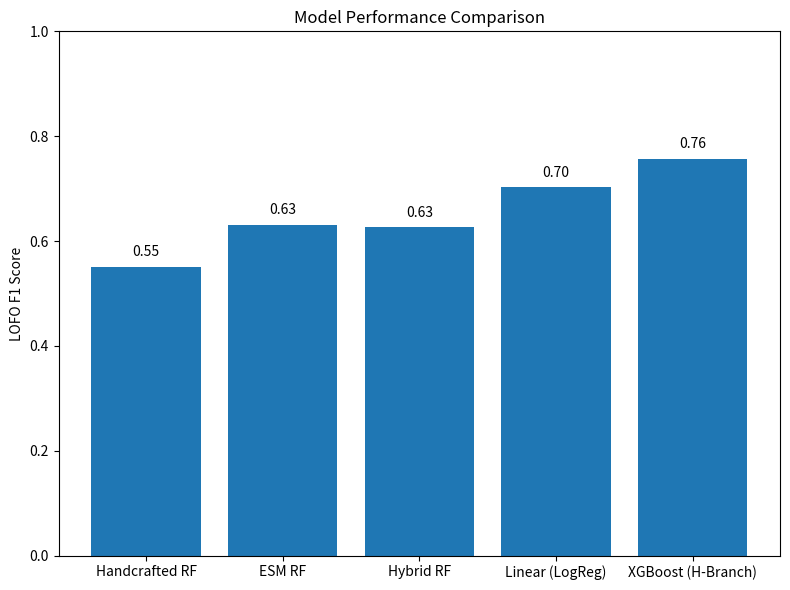

The script that saved this image:
import matplotlib.pyplot as plt
import pandas as pd
from pathlib import Path

print("📊 Generating Model Comparison Plot...")

# -----------------------------
# Model results
# -----------------------------

data = {
    "Model": [
        "Handcrafted RF",
        "ESM RF",
        "Hybrid RF",
        "Linear (LogReg)", "XGBoost (H-Branch)"
    ],
    "LOFO_F1": [
        0.551,
        0.631,
        0.626,
        0.703, 0.757
    ]
}

df = pd.DataFrame(data)

print(df)

# -----------------------------
# Create results folder
# -----------------------------

results_dir = Path("results")
results_dir.mkdir(exist_ok=True)

# -----------------------------
# Plot
# -----------------------------

plt.figure(figsize=(8,6))

bars = plt.bar(
    df["Model"],
    df["LOFO_F1"]
)

plt.ylabel("LOFO F1 Score")
plt.title("Model Performance Comparison")

plt.ylim(0,1)

# annotate bars
for bar in bars:
    height = bar.get_height()
    plt.text(
        bar.get_x() + bar.get_width()/2,
        height + 0.02,
        f"{height:.2f}",
        ha="center"
    )

plt.tight_layout()

plt.savefig(
    results_dir / "model_comparison.png",
    dpi=300
)

plt.show()

print("✅ Saved: results/model_comparison.png")
